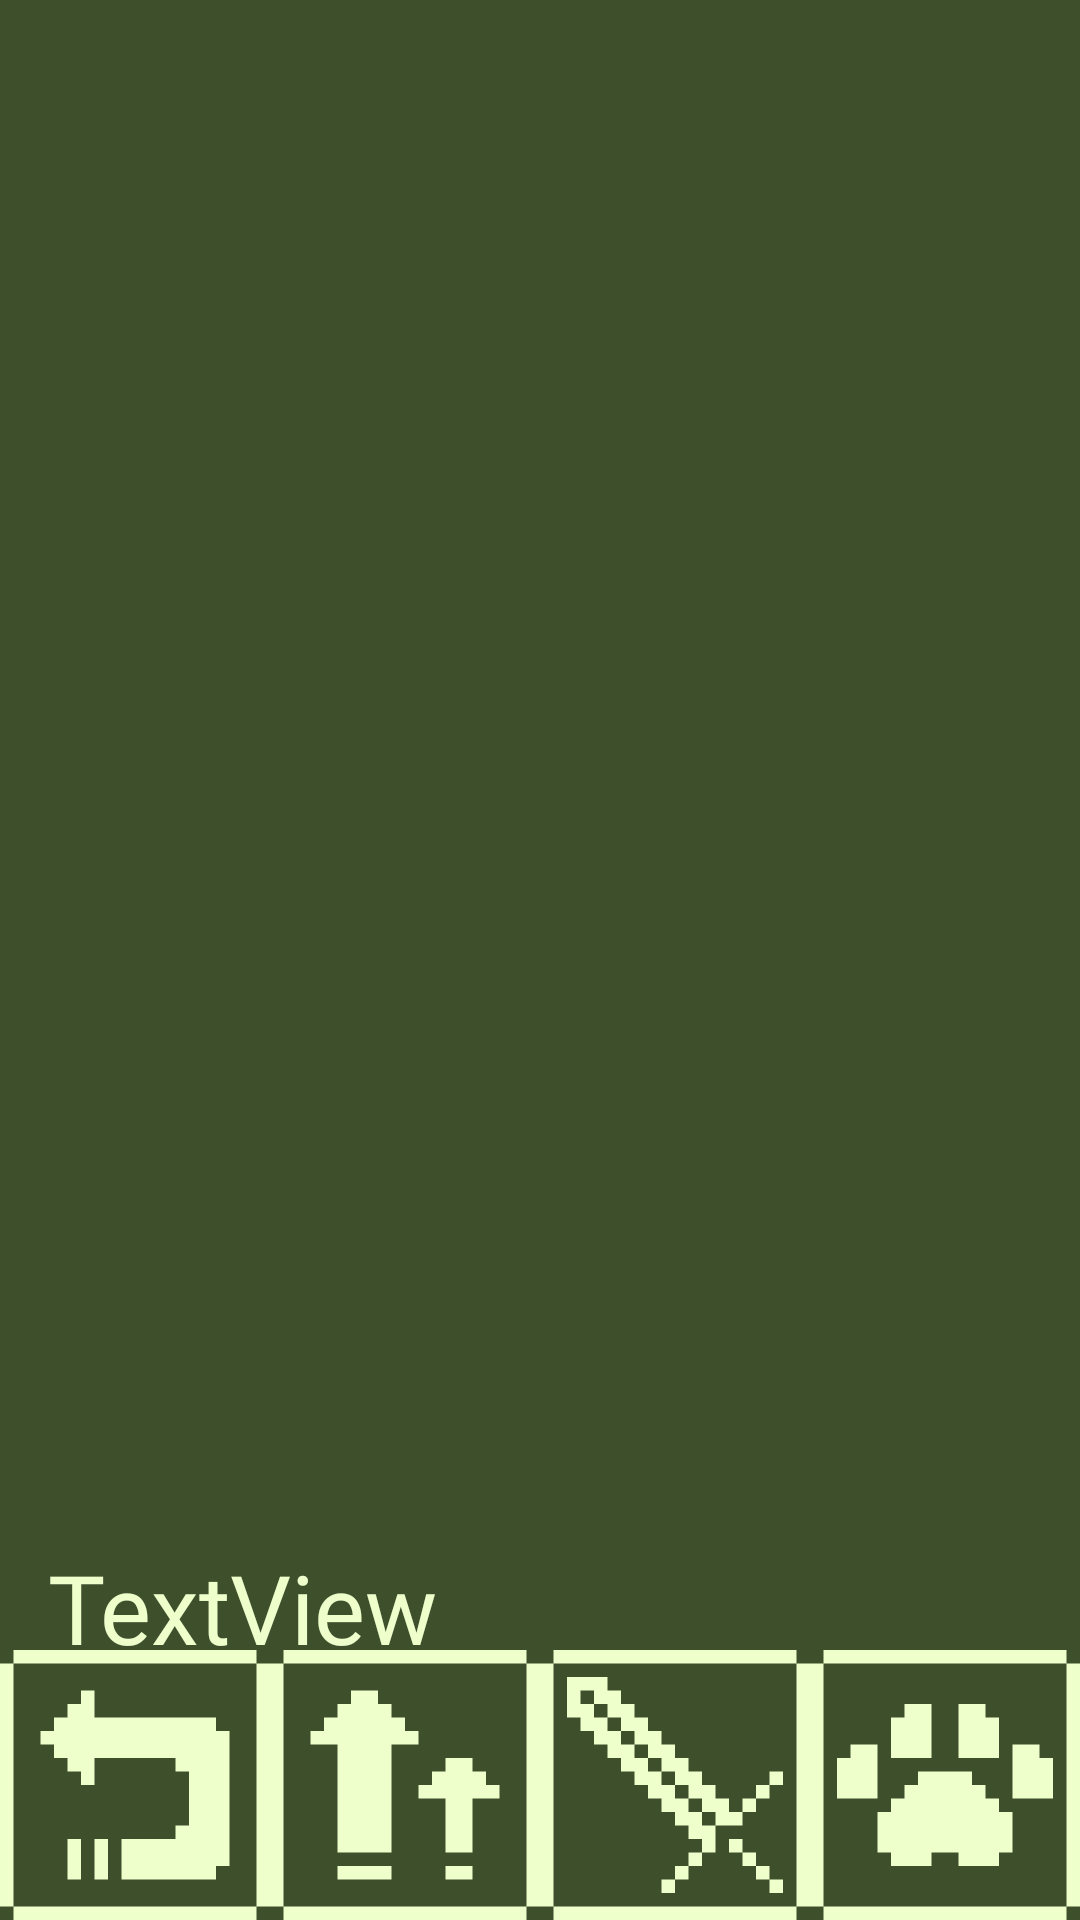

The Android layout XML behind this screen, and the referenced resources:
<!-- AndroidManifest.xml: application theme Theme.AppCompat.NoActionBar -->
<!-- res/layout/activity_shop.xml -->
<?xml version="1.0" encoding="utf-8"?>
<androidx.constraintlayout.widget.ConstraintLayout xmlns:android="http://schemas.android.com/apk/res/android"
    xmlns:app="http://schemas.android.com/apk/res-auto"
    xmlns:tools="http://schemas.android.com/tools"
    android:layout_width="match_parent"
    android:layout_height="match_parent"
    android:background="#3D4F2B"
    tools:context=".ShopActivity">

    <androidx.recyclerview.widget.RecyclerView
        android:id="@+id/rvShop"
        android:layout_width="0dp"
        android:layout_height="0dp"
        app:layout_constraintBottom_toTopOf="@+id/guideline15"
        app:layout_constraintEnd_toEndOf="parent"
        app:layout_constraintHorizontal_bias="0.0"
        app:layout_constraintStart_toStartOf="parent"
        app:layout_constraintTop_toTopOf="parent" />

    <androidx.constraintlayout.widget.Guideline
        android:id="@+id/guideline15"
        android:layout_width="wrap_content"
        android:layout_height="wrap_content"
        android:orientation="horizontal"
        app:layout_constraintGuide_percent="0.82" />

    <ImageButton
        android:id="@+id/ibShopBack"
        android:layout_width="90dp"
        android:layout_height="90dp"
        android:background="#3D4F2B"
        android:scaleType="fitXY"
        app:layout_constraintBottom_toBottomOf="parent"
        app:layout_constraintEnd_toStartOf="@+id/ibShopBuff"
        app:layout_constraintHorizontal_bias="0.5"
        app:layout_constraintStart_toStartOf="parent"
        app:srcCompat="@drawable/button_back" />

    <ImageButton
        android:id="@+id/ibShopBuff"
        android:layout_width="90dp"
        android:layout_height="90dp"
        android:background="#3D4F2B"
        android:scaleType="fitXY"
        app:layout_constraintBottom_toBottomOf="parent"
        app:layout_constraintEnd_toStartOf="@+id/ibShopWeapon"
        app:layout_constraintHorizontal_bias="0.5"
        app:layout_constraintStart_toEndOf="@+id/ibShopBack"
        app:srcCompat="@drawable/button_buffs" />

    <ImageButton
        android:id="@+id/ibShopWeapon"
        android:layout_width="90dp"
        android:layout_height="90dp"
        android:background="#3D4F2B"
        android:scaleType="fitXY"
        app:layout_constraintBottom_toBottomOf="parent"
        app:layout_constraintEnd_toStartOf="@+id/ibShopPets"
        app:layout_constraintHorizontal_bias="0.5"
        app:layout_constraintStart_toEndOf="@+id/ibShopBuff"
        app:srcCompat="@drawable/wep_2_4_greatsword" />

    <ImageButton
        android:id="@+id/ibShopPets"
        android:layout_width="90dp"
        android:layout_height="90dp"
        android:background="#3D4F2B"
        android:scaleType="fitXY"
        app:layout_constraintBottom_toBottomOf="parent"
        app:layout_constraintEnd_toEndOf="parent"
        app:layout_constraintHorizontal_bias="0.5"
        app:layout_constraintStart_toEndOf="@+id/ibShopWeapon"
        app:srcCompat="@drawable/button_pets" />

    <TextView
        android:id="@+id/tvShopTitle"
        android:layout_width="wrap_content"
        android:layout_height="wrap_content"
        android:layout_marginStart="16dp"
        android:layout_marginTop="10dp"
        android:layout_marginBottom="13dp"
        android:fontFamily="@font/apple_kid"
        android:text="TextView"
        android:textColor="#EEFFCC"
        android:textSize="32sp"
        app:layout_constraintBottom_toTopOf="@+id/ibShopBack"
        app:layout_constraintStart_toStartOf="parent"
        app:layout_constraintTop_toBottomOf="@+id/rvShop" />
</androidx.constraintlayout.widget.ConstraintLayout>
<!-- resources referenced by this layout -->
<resources>
  <!-- drawable button_back: png bitmap (drawable, 20492 bytes) -->
  <!-- drawable button_buffs: png bitmap (drawable, 20353 bytes) -->
  <!-- drawable button_pets: png bitmap (drawable, 20352 bytes) -->
  <!-- drawable wep_2_4_greatsword: png bitmap (drawable, 20676 bytes) -->
</resources>
